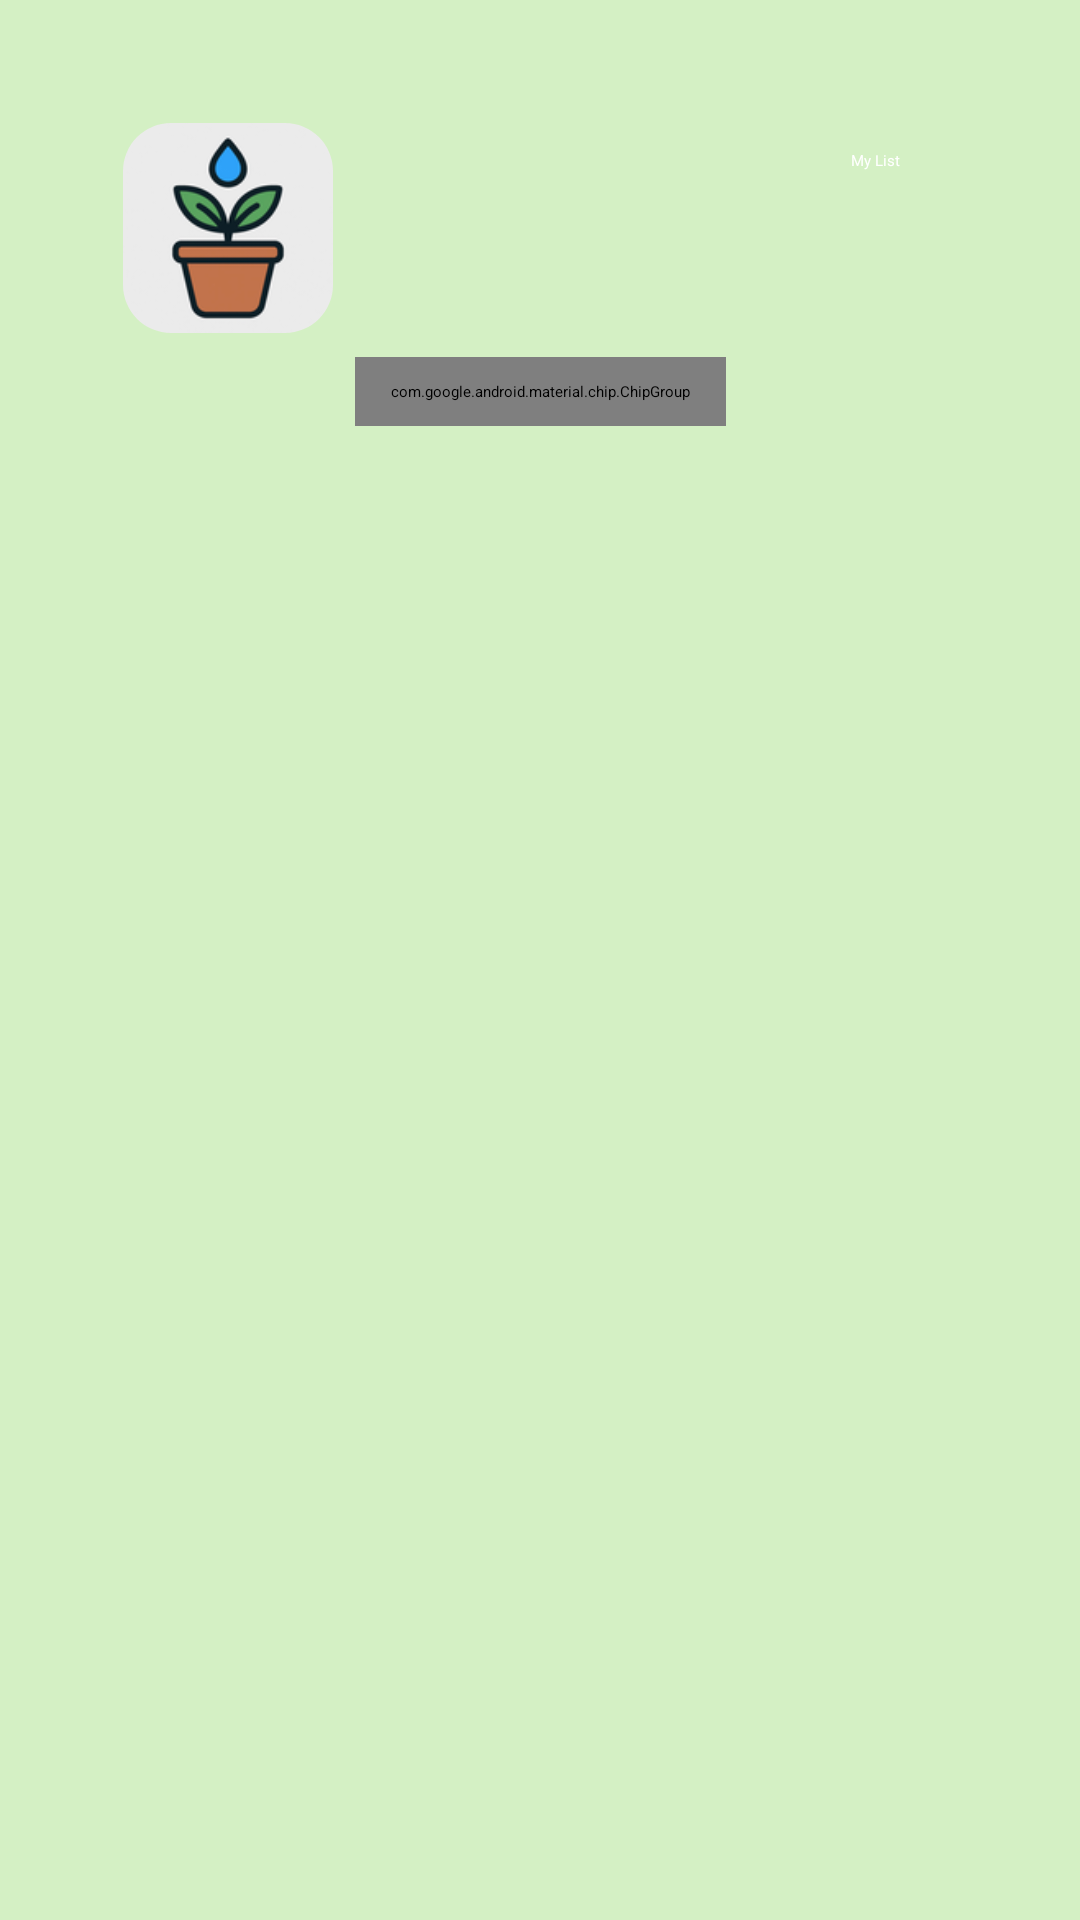

Layout XML and referenced resources for this Android screen:
<!-- AndroidManifest.xml: application theme Theme.PlantPal -->
<!-- res/layout/fragment_api_product_list.xml -->
<?xml version="1.0" encoding="utf-8"?>
<androidx.constraintlayout.widget.ConstraintLayout xmlns:android="http://schemas.android.com/apk/res/android"
    xmlns:app="http://schemas.android.com/apk/res-auto"
    android:layout_width="match_parent"
    android:layout_height="match_parent"
    xmlns:tools="http://schemas.android.com/tools"
    android:background="@color/backgroundLight"
    android:padding="16dp">

    <com.google.android.material.imageview.ShapeableImageView
        android:id="@+id/ivAppLogo"
        android:layout_width="70dp"
        android:layout_height="70dp"
        android:layout_marginStart="25dp"
        android:layout_marginTop="25dp"
        android:contentDescription=""
        android:scaleType="fitCenter"
        android:src="@drawable/plantpal_icon_small"
        app:layout_constraintStart_toStartOf="parent"
        app:layout_constraintTop_toTopOf="parent"
        app:shapeAppearanceOverlay="@style/RoundedCornersImage" />

    <HorizontalScrollView
        android:id="@+id/HorizontalScroll"
        android:layout_width="wrap_content"
        android:layout_height="wrap_content"
        android:layout_marginTop="8dp"
        android:fillViewport="true"
        android:scrollbars="none"
        app:layout_constraintTop_toBottomOf="@id/ivAppLogo"
        app:layout_constraintStart_toStartOf="parent"
        app:layout_constraintEnd_toEndOf="parent">


    <com.google.android.material.chip.ChipGroup
        android:id="@+id/indoorChipGroup"
        android:layout_width="wrap_content"
        android:layout_height="wrap_content"
        android:gravity="center_horizontal"
        android:orientation="horizontal"
        android:clipToPadding="false"
        android:paddingHorizontal="12dp"
        android:paddingVertical="8dp"
        app:chipSpacingHorizontal="14dp"
        app:layout_constraintEnd_toEndOf="parent"
        app:layout_constraintStart_toStartOf="parent"
        app:layout_constraintTop_toBottomOf="@id/ivAppLogo"
        app:selectionRequired="true"
        app:singleSelection="true">

        <com.google.android.material.chip.Chip
            android:id="@+id/chip_all"
            style="@style/Widget.MaterialComponents.Chip.Choice"
            android:layout_width="136dp"
            android:layout_height="52dp"
            android:textSize="18sp"
            android:textStyle="bold"
            android:textColor="@color/black"
            android:gravity="center"
            android:text="@string/all"
            android:textAlignment="center"
            app:checkedIconVisible="false"
            app:chipBackgroundColor="@color/chip_bg_selector"
            app:chipStrokeWidth="2dp"
            app:chipStrokeColor="@color/chip_stroke_selector"
            app:rippleColor="@color/greenPrimary" />


        <com.google.android.material.chip.Chip
            android:id="@+id/chip_indoor"
            style="@style/Widget.MaterialComponents.Chip.Choice"
            android:layout_width="136dp"
            android:layout_height="52dp"
            android:gravity="center"
            android:text="@string/indoor"
            android:textColor="@color/black"
            android:textSize="18sp"
            android:textStyle="bold"
            android:textAlignment="center"
            app:checkedIconVisible="false"
            app:chipBackgroundColor="@color/chip_bg_selector"
            app:chipStrokeColor="@color/chip_stroke_selector"
            app:chipStrokeWidth="2dp"
            app:rippleColor="@color/greenPrimary" />




        <com.google.android.material.chip.Chip
            android:id="@+id/chip_outdoor"
            style="@style/Widget.MaterialComponents.Chip.Choice"
            android:layout_width="136dp"
            android:layout_height="52dp"
            android:gravity="center"
            android:textAlignment="center"
            android:text="@string/outdoor"
            android:textColor="@color/black"
            android:textSize="18sp"
            android:textStyle="bold"
            app:checkedIconVisible="false"
            app:chipBackgroundColor="@color/chip_bg_selector"
            app:chipStrokeColor="@color/chip_stroke_selector"
            app:chipStrokeWidth="2dp"
            app:rippleColor="@color/greenPrimary" />

    </com.google.android.material.chip.ChipGroup>
</HorizontalScrollView>

    <Button
        android:id="@+id/btnGoToFavorites"
        android:layout_width="wrap_content"
        android:layout_height="wrap_content"
        android:layout_marginTop="34dp"
        android:layout_marginEnd="44dp"
        android:backgroundTint="@color/greenPrimary"
        android:text="@string/my_list"
        android:textColor="@color/white"
        app:layout_constraintEnd_toEndOf="parent"
        app:layout_constraintTop_toTopOf="parent" />

    <androidx.recyclerview.widget.RecyclerView
        android:id="@+id/rvApiProducts"
        android:layout_width="0dp"
        android:layout_height="0dp"
        android:layout_marginTop="10dp"
        android:clipToPadding="false"
        android:padding="8dp"
        app:layout_constraintBottom_toBottomOf="parent"
        app:layout_constraintEnd_toEndOf="parent"
        app:layout_constraintHorizontal_bias="0.0"
        app:layout_constraintStart_toStartOf="parent"
        app:layout_constraintTop_toBottomOf="@+id/HorizontalScroll"
        app:layout_constraintVertical_bias="0.0"
        tools:ignore="SpeakableTextPresentCheck"
        tools:listitem="@layout/item_plant" />

    <ProgressBar
        android:id="@+id/progressBar"
        android:layout_width="wrap_content"
        android:layout_height="wrap_content"
        android:visibility="gone"
        app:layout_constraintTop_toTopOf="parent"
        app:layout_constraintBottom_toBottomOf="parent"
        app:layout_constraintStart_toStartOf="parent"
        app:layout_constraintEnd_toEndOf="parent" />


</androidx.constraintlayout.widget.ConstraintLayout>
<!-- res/layout/item_plant.xml (included above) -->
<com.google.android.material.card.MaterialCardView
    xmlns:android="http://schemas.android.com/apk/res/android"
    xmlns:app="http://schemas.android.com/apk/res-auto"
    android:layout_width="match_parent"
    android:layout_height="wrap_content"
    android:layout_margin="8dp"
    app:cardElevation="6dp"
    app:cardCornerRadius="16dp"
    app:cardBackgroundColor="@color/disabledBackground"
    app:cardUseCompatPadding="true"
    android:clickable="true"
    android:foreground="?android:attr/selectableItemBackground">

    <LinearLayout
        android:layout_width="match_parent"
        android:layout_height="wrap_content"
        android:orientation="vertical"
        android:padding="16dp">

        <ImageView
            android:id="@+id/ivPlantImage"
            android:layout_width="match_parent"
            android:layout_height="180dp"
            android:adjustViewBounds="true"
            android:background="#BDBDBD"
            android:contentDescription="@string/plant_image"
            android:scaleType="centerCrop" />
    <LinearLayout
        android:id="@+id/editHintContainer"
        android:layout_width="wrap_content"
        android:layout_height="wrap_content"
        android:orientation="horizontal"
        android:gravity="center_vertical"
        android:layout_marginTop="8dp"
        android:visibility="visible"
        app:layout_constraintBottom_toBottomOf="parent"
        app:layout_constraintEnd_toEndOf="parent"
        app:layout_constraintStart_toStartOf="parent">
        <ImageView
            android:id="@+id/ivEditHint"
            android:layout_width="20dp"
            android:layout_height="20dp"
            android:contentDescription="edit"
            android:src="@android:drawable/ic_menu_edit"
            android:visibility="gone" />

        <TextView
            android:id="@+id/tvHintEdit"
            android:layout_width="wrap_content"
            android:layout_height="wrap_content"
            android:text=" hold to edit "
            android:textColor="@color/Plant_top_color"
            android:textSize="12sp"
            android:visibility="gone" />
    </LinearLayout>

        <ImageButton
            android:id="@+id/btnFavorite"
            android:layout_width="55dp"
            android:layout_height="55dp"
            android:layout_gravity="end"
            android:layout_marginTop="8dp"
            android:layout_marginEnd="8dp"
            android:contentDescription="@string/add_to_favorites"
            android:src="@drawable/add_plus" />

        <TextView
            android:id="@+id/tvPlantName"
            android:layout_width="match_parent"
            android:layout_height="wrap_content"
            android:layout_marginTop="8dp"
            android:text="@string/plant_name"
            android:textColor="@color/greenPrimary"
            android:textSize="20sp"
            android:textStyle="bold" />

        <TextView
            android:id="@+id/tvWateringInfo"
            android:layout_width="wrap_content"
            android:layout_height="wrap_content"
            android:layout_marginTop="4dp"
            android:text="@string/watering"
            android:textColor="@color/primaryText"
            android:textSize="18sp" />


        <TextView
            android:id="@+id/tvSunlightInfo"
            android:layout_width="wrap_content"
            android:layout_height="wrap_content"
            android:text="@string/sunlight"
            android:textColor="@color/primaryText"
            android:textSize="14sp" />


    </LinearLayout>

</com.google.android.material.card.MaterialCardView>
<!-- resources referenced by this layout -->
<resources>
  <color name="Plant_top_color">#2FA3FA</color>
  <color name="backgroundLight">#D4F0C4</color>
  <color name="black">#FF000000</color>
  <color name="chip_bg_selector">#1E1E1E</color>
  <color name="chip_stroke_selector">#4CAF50</color>
  <color name="disabledBackground">#333333</color>
  <color name="greenPrimary">#4A7C59</color>
  <color name="primaryText">#FFFFFF</color>
  <color name="white">#FFFFFFFF</color>
  <!-- drawable plantpal_icon_small: png bitmap (drawable, 11272 bytes) -->
  <string name="add_to_favorites">add to favorites</string>
  <string name="all">הכל</string>
  <string name="indoor">צמחי פנים</string>
  <string name="my_list">My List</string>
  <string name="outdoor">צמחי חוץ</string>
  <string name="plant_image">Plant Image</string>
  <string name="plant_name">Plant Name</string>
  <string name="sunlight">Sunlight: ☀️</string>
  <string name="watering">Watering: 💧</string>
  <style name="RoundedCornersImage" parent="">
          <item name="cornerFamily">rounded</item>
          <item name="cornerSize">16dp</item>
      </style>
</resources>
